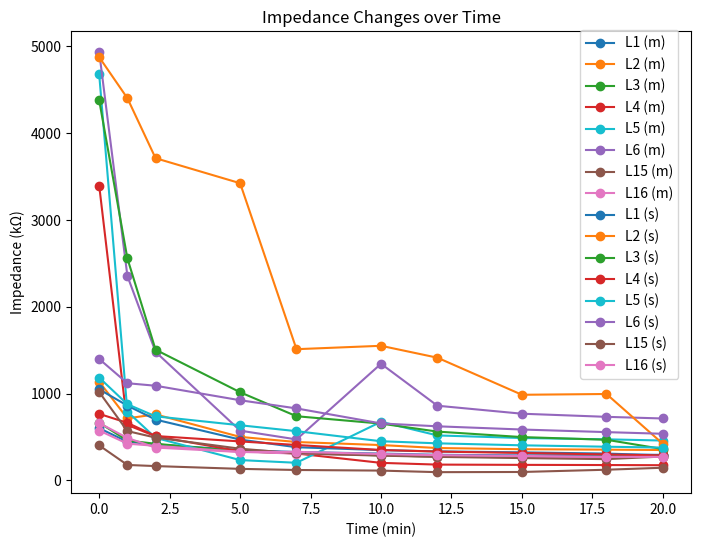

This figure's Python source:
import numpy as np
import matplotlib.pyplot as plt
from matplotlib.pyplot import figure

labels_medium = ["L1 (m)", "L2 (m)", "L3 (m)", "L4 (m)", "L5 (m)", "L6 (m)", "L15 (m)", "L16 (m)"]
color = ["tab:blue", "tab:orange", "tab:green", "tab:red", "tab:cyan", "tab:purple", "tab:brown", "tab:pink"]
color = color + color
labels_short = ["L1 (s)", "L2 (s)", "L3 (s)", "L4 (s)", "L5 (s)", "L6 (s)", "L15 (s)", "L16 (s)"]
labels = labels_medium + labels_short
#colors = np.random.shuffle(color).tolist()

figure(figsize=(8, 6))
x = np.array([0,1,2,5,7,10,12,15,18,20])

y = np.array(
    [
        #################### MEDIUM HAIR LENGTH #######################
        [601, 445, 414, 349, 327, 309, 295, 288, 292, 295], # L1 (medium)

        [1136, 715, 760, 501, 442, 407, 373, 359, 354, 350], # L2 (medium)

        [664, 459, 422, 335, 312, 289, 273, 268, 274, 281], # L3 (medium)

        [3393, 639, 508, 336, 310, 202, 182, 179, 177, 175], # L4 (medium)

        [4674, 792, 490, 234, 203, 675, 518, 488, 473, 459], # L5 (medium)

        [4931, 2354, 1480, 573, 472, 1343, 860, 768, 732, 713], # L6 (medium)

        #[2644, 3617, 4014, 4863, 4945, 4994, 4999, 4986, 5021, 5004], # L7 (medium)
        #[2767, 4218, 4300, 2497, 2399, 4272, 3505, 3417, 3483, 3480], # L8 (medium)
        #[3161, 4306, 4800, 4869, 4892, 4893, 4906, 4891, 4927, 4906], # L9 (medium)
        #[4867, 4882, 4897, 4928, 4899, 4917, 4906, 4908, 4986, 4923] # L10 (medium)
        #[4797, 4776, 4744, 4766, 4789, 4816, 4842, 4837, 4853, 4819] # L11 (medium)
        #[4634, 4800, 4796, 4760, 4763, 4773, 4799, 4806, 4781, 4755] # L12 (medium)
        #[4067, 4566, 4561, 4604, 4641, 4669, 4712, 4729, 4680, 4627] # L13 (medium)

        [403, 178, 165, 133, 120, 113, 95, 97, 123, 146], # L15 (medium)

        [574, 423, 398, 329, 309, 290, 274, 267, 269, 273], # L16 (medium)

        ###############################################################

        #################### SHORT HAIR LENGTH #######################

        [1049, 861, 700, 470, 382, 349, 334, 323, 309, 289], # L1 (short)

        [4873, 4401, 3710, 3422, 1511, 1550, 1413, 986, 995, 422], # L2 (short)

        [4376, 2556, 1505, 1015, 739, 654, 562, 499, 468, 361], # L3 (short)

        [766, 663, 511, 449, 408, 350, 332, 316, 299, 288], # L4 (short)

        [1183, 877, 738, 635, 567, 451, 427, 404, 388, 378], # L5 (short)

        [1398, 1119, 1090, 923, 829, 656, 623, 586, 556, 537], # L6 (short)

        #[5066, 5091, 5079, 5065, 5098, 5083, 5085, 5082, 5070, 5084], # L7 (short)
        #[4635, 4931, 5020, 4965, 4934, 4233, 4101, 3984, 3865, 3811], # L8 (short)
        #[4452, 3951, 4063, 3752, 3628, 2911, 2695, 2474, 2319, 2244], # L9 (short)
        #[4908, 4880, 4847, 4830, 4830, 4797, 4772, 4750, 4718, 4601], # L10 (short)
        #[4869, 4904, 4889, 4828, 4490, 4162, 3970, 3418, 3158, 3153], # L11 (short)
        #[4852, 4855, 4817, 4719, 4266, 3855, 3625, 3277, 3038, 3024], # L12 (short)
        #[4852, 4944, 4942, 4933, 4874, 4679, 4541, 4089, 3784, 3934], # L13 (short)

        [1017, 568, 493, 365, 312, 285, 271, 257, 245, 275], # L15 (short)

        [660, 489, 378, 327, 329, 304, 291, 282, 271, 271] # L16 (short)

        ###############################################################
       
    ]

)


plt.title("Impedance Changes over Time")
plt.xlabel("Time (min)")
plt.ylabel("Impedance (k" + '\u03A9' + ")")

for i, array in enumerate(y):
    plt.plot(
        x,
        array,
        color = color[i],
        marker="o",
        label=labels[i],
    )

plt.legend(loc="center left", bbox_to_anchor=(0.81, 0.625))
plt.show()
#plt.savefig("impedance_plot.pdf")
